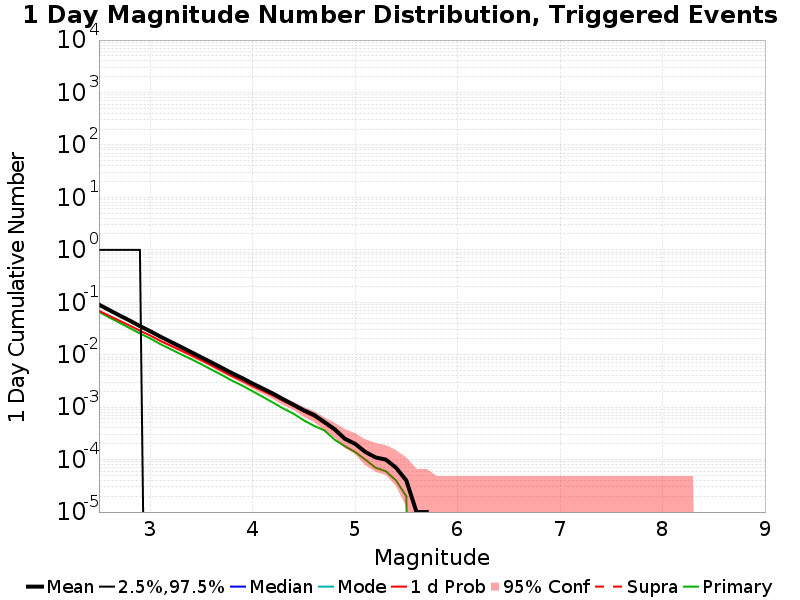

The table this chart was drawn from, first rows:
Mag, Mean, 2.5 %ile, 97.5 %ile, Median, Mode, 1 d Probability, 1 d Supra-Seis Prob, Primary Aftershocks Mean
2.5, 0.09031, 0.0, 1.0, 0.0, 0.0, 0.06879, 0.0, 0.06556
2.6, 0.07119, 0.0, 1.0, 0.0, 0.0, 0.05525, 0.0, 0.05153
2.7, 0.05624, 0.0, 1.0, 0.0, 0.0, 0.04458, 0.0, 0.04069
2.8, 0.04484, 0.0, 1.0, 0.0, 0.0, 0.03597, 0.0, 0.03223
2.9, 0.03514, 0.0, 1.0, 0.0, 0.0, 0.0287, 0.0, 0.02541
3.0, 0.02808, 0.0, 0.0, 0.0, 0.0, 0.02325, 0.0, 0.02045
3.1, 0.02207, 0.0, 0.0, 0.0, 0.0, 0.01839, 0.0, 0.01592
3.2, 0.01765, 0.0, 0.0, 0.0, 0.0, 0.01486, 0.0, 0.01276
3.3, 0.01411, 0.0, 0.0, 0.0, 0.0, 0.01207, 0.0, 0.01019
3.4, 0.01122, 0.0, 0.0, 0.0, 0.0, 0.00979, 0.0, 0.00826
3.5, 0.00891, 0.0, 0.0, 0.0, 0.0, 0.00787, 0.0, 0.00658
3.6, 0.0071, 0.0, 0.0, 0.0, 0.0, 0.00621, 0.0, 0.00517
3.7, 0.00561, 0.0, 0.0, 0.0, 0.0, 0.00492, 0.0, 0.0041
3.8, 0.00444, 0.0, 0.0, 0.0, 0.0, 0.0039, 0.0, 0.0032
3.9, 0.00357, 0.0, 0.0, 0.0, 0.0, 0.00318, 0.0, 0.00257
4.0, 0.00282, 0.0, 0.0, 0.0, 0.0, 0.00252, 0.0, 0.00201
4.1, 0.00226, 0.0, 0.0, 0.0, 0.0, 0.00205, 0.0, 0.00157
4.2, 0.00181, 0.0, 0.0, 0.0, 0.0, 0.00166, 0.0, 0.00122
4.3, 0.00141, 0.0, 0.0, 0.0, 0.0, 0.00131, 0.0, 9.4E-4
4.4, 0.00111, 0.0, 0.0, 0.0, 0.0, 0.00105, 0.0, 7.5E-4
4.5, 8.7E-4, 0.0, 0.0, 0.0, 0.0, 8.2E-4, 0.0, 5.6E-4
4.6, 7.1E-4, 0.0, 0.0, 0.0, 0.0, 6.6E-4, 0.0, 4.4E-4
4.7, 5.2E-4, 0.0, 0.0, 0.0, 0.0, 4.9E-4, 0.0, 3.6E-4
4.8, 3.8E-4, 0.0, 0.0, 0.0, 0.0, 3.6E-4, 0.0, 2.4E-4
4.9, 2.5E-4, 0.0, 0.0, 0.0, 0.0, 2.5E-4, 0.0, 1.8E-4
5.0, 2.0E-4, 0.0, 0.0, 0.0, 0.0, 2.0E-4, 0.0, 1.4E-4
5.1, 1.4E-4, 0.0, 0.0, 0.0, 0.0, 1.4E-4, 0.0, 1.0E-4
5.2, 1.1E-4, 0.0, 0.0, 0.0, 0.0, 1.1E-4, 0.0, 7.0E-5
5.3, 1.0E-4, 0.0, 0.0, 0.0, 0.0, 1.0E-4, 0.0, 6.0E-5
5.4, 7.0E-5, 0.0, 0.0, 0.0, 0.0, 7.0E-5, 0.0, 4.0E-5
5.5, 4.0E-5, 0.0, 0.0, 0.0, 0.0, 4.0E-5, 0.0, 2.0E-5
5.6, 1.0E-5, 0.0, 0.0, 0.0, 0.0, 1.0E-5, 0.0, 0.0
5.7, 1.0E-5, 0.0, 0.0, 0.0, 0.0, 1.0E-5, 0.0, 0.0
5.8, 0.0, 0.0, 0.0, 0.0, 0.0, 0.0, 0.0, 0.0
5.9, 0.0, 0.0, 0.0, 0.0, 0.0, 0.0, 0.0, 0.0
6.0, 0.0, 0.0, 0.0, 0.0, 0.0, 0.0, 0.0, 0.0
6.1, 0.0, 0.0, 0.0, 0.0, 0.0, 0.0, 0.0, 0.0
6.2, 0.0, 0.0, 0.0, 0.0, 0.0, 0.0, 0.0, 0.0
6.3, 0.0, 0.0, 0.0, 0.0, 0.0, 0.0, 0.0, 0.0
6.4, 0.0, 0.0, 0.0, 0.0, 0.0, 0.0, 0.0, 0.0
6.5, 0.0, 0.0, 0.0, 0.0, 0.0, 0.0, 0.0, 0.0
6.6, 0.0, 0.0, 0.0, 0.0, 0.0, 0.0, 0.0, 0.0
6.7, 0.0, 0.0, 0.0, 0.0, 0.0, 0.0, 0.0, 0.0
6.8, 0.0, 0.0, 0.0, 0.0, 0.0, 0.0, 0.0, 0.0
6.9, 0.0, 0.0, 0.0, 0.0, 0.0, 0.0, 0.0, 0.0
7.0, 0.0, 0.0, 0.0, 0.0, 0.0, 0.0, 0.0, 0.0
7.1, 0.0, 0.0, 0.0, 0.0, 0.0, 0.0, 0.0, 0.0
7.2, 0.0, 0.0, 0.0, 0.0, 0.0, 0.0, 0.0, 0.0
7.3, 0.0, 0.0, 0.0, 0.0, 0.0, 0.0, 0.0, 0.0
7.4, 0.0, 0.0, 0.0, 0.0, 0.0, 0.0, 0.0, 0.0
7.5, 0.0, 0.0, 0.0, 0.0, 0.0, 0.0, 0.0, 0.0
7.6, 0.0, 0.0, 0.0, 0.0, 0.0, 0.0, 0.0, 0.0
7.7, 0.0, 0.0, 0.0, 0.0, 0.0, 0.0, 0.0, 0.0
7.8, 0.0, 0.0, 0.0, 0.0, 0.0, 0.0, 0.0, 0.0
7.9, 0.0, 0.0, 0.0, 0.0, 0.0, 0.0, 0.0, 0.0
8.0, 0.0, 0.0, 0.0, 0.0, 0.0, 0.0, 0.0, 0.0
8.1, 0.0, 0.0, 0.0, 0.0, 0.0, 0.0, 0.0, 0.0
8.2, 0.0, 0.0, 0.0, 0.0, 0.0, 0.0, 0.0, 0.0
8.3, 0.0, 0.0, 0.0, 0.0, 0.0, 0.0, 0.0, 0.0
8.4, 0.0, 0.0, 0.0, 0.0, 0.0, 0.0, 0.0, 0.0
... 6 more rows
